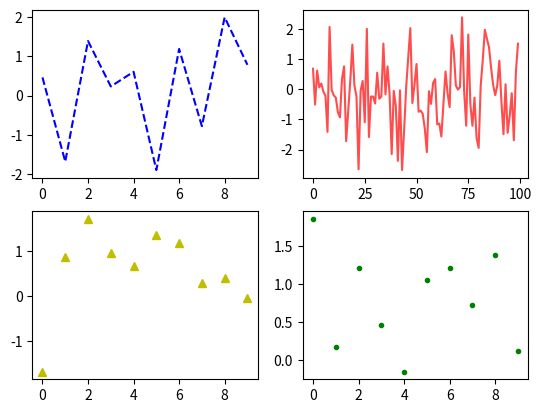

The matplotlib source for this figure:
import matplotlib.pyplot as plt
import numpy as np

plt.subplot(2, 2, 1) # 2행2열중첫번째그래프
plt.plot(np.random.randn(10), 'b--')
plt.subplot(2, 2, 2) # 2행2열중두번째그래프
plt.plot(np.random.randn(100), 'r', alpha=0.7)
plt.subplot(2, 2, 3) # 2행2열중세번째그래프
plt.plot(np.random.randn(10), 'y^')
plt.subplot(2, 2, 4) # 2행2열중네번째그래프
plt.plot(np.random.randn(10), 'g.')
plt.show()
